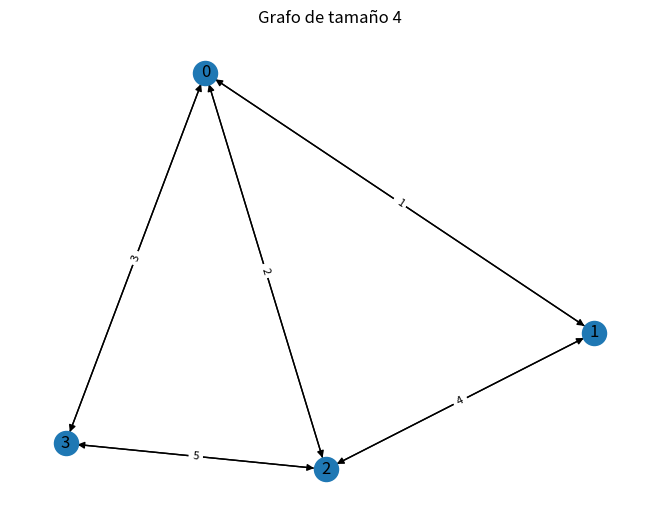

Source code (Python):
import random
import sys
from matplotlib import pyplot as plt
import networkx as nx
from heapq import heappop, heappush
 

# Una clase para almacenar un nodo de heap
class Node:
    def __init__(self, vertex, weight=0):
        self.vertex = vertex
        self.weight = weight
 
    # Anule la función __lt__() para hacer que la clase `Node` funcione con un min-heap
    def __lt__(self, other):
        return self.weight < other.weight
 
 
# Una clase para representar un objeto graph
class Graph:
    def __init__(self, edges, n):
        # asigna memoria para la lista de adyacencia
        self.adjList = [[] for _ in range(n)]
 
        # agrega bordes al graph dirigido
        for (source, dest, weight) in edges:
            self.adjList[source].append((dest, weight))
 
 
def get_route(prev, i, route):
    if i >= 0:
        get_route(prev, prev[i], route)
        route.append(i)
 
 
# Ejecutar el algoritmo de Dijkstra en un graph dado
def findShortestPaths(graph, source, n):
 
    # crea un min-heap y empuja el nodo de origen con una distancia de 0
    pq = []
    heappush(pq, Node(source))
 
    # establece la distancia inicial desde la fuente a `v` como infinito
    dist = [sys.maxsize] * n
 
    # distancia de la fuente a sí mismo es cero
    dist[source] = 0
 
    # Lista # para rastrear vértices para los cuales ya se encontró el costo mínimo
    done = [False] * n
    done[source] = True
 
    # almacena el predecesor de un vértice (en una ruta de impresión)
    prev = [-1] * n
 
    # se ejecuta hasta que el min-heap esté vacío
    while pq:
 
        node = heappop(pq)      # Quitar y devolver el mejor vértice
        u = node.vertex         # obtener el número de vértice
 
        # hacer para cada vecino `v` de `u`
        for (v, weight) in graph.adjList[u]:
            if not done[v] and (dist[u] + weight) < dist[v]:        # Escalón de relajación
                dist[v] = dist[u] + weight
                prev[v] = u
                heappush(pq, Node(v, dist[v]))
 
        # marca el vértice `u` como hecho para que no se vuelva a recoger
        done[u] = True
 
    route = []
    for i in range(n):
        if i != source and dist[i] != sys.maxsize:
            get_route(prev, i, route)
            print(f'Camino de ({source} a {i}): Costo = {dist[i]}, Ruta = {route}')
            route.clear()
 
 
if __name__ == '__main__':
 
    # inicializa los bordes según el diagrama anterior
    # (u, v, w) representa la arista del vértice `u` al vértice `v` con peso `w`
   
    edges = [(0,1, 1), (0,2, 2), (0, 3, 3), (1,0, 1), (1, 2, 4), (2,0, 2), (2,1, 4), (2,3, 5),(3,0, 3),(3, 2, 5)]
    
    # número total de nodos en el graph (etiquetados de 0 a 3)
    n = 4
    
    # graph de construcción
    graph = Graph(edges, n)
   
    # ejecuta el algoritmo de Dijkstra desde cada nodo
    for source in range(n):
        findShortestPaths(graph, source, n)
        
    gra = nx.DiGraph()
    nx.draw(gra, with_labels=True)
    for node, neighbors,weight in edges:
         gra.add_edge(node, neighbors, weight=weight)
    
    pos = nx.spring_layout(gra)
    nx.draw(gra, pos, with_labels=True)
    edge_labels = nx.get_edge_attributes(gra, 'weight')
    nx.draw_networkx_edge_labels(gra, pos, edge_labels=edge_labels, font_size=8)
    plt.title(f'Grafo de tamaño {n}')
    plt.show()
   
